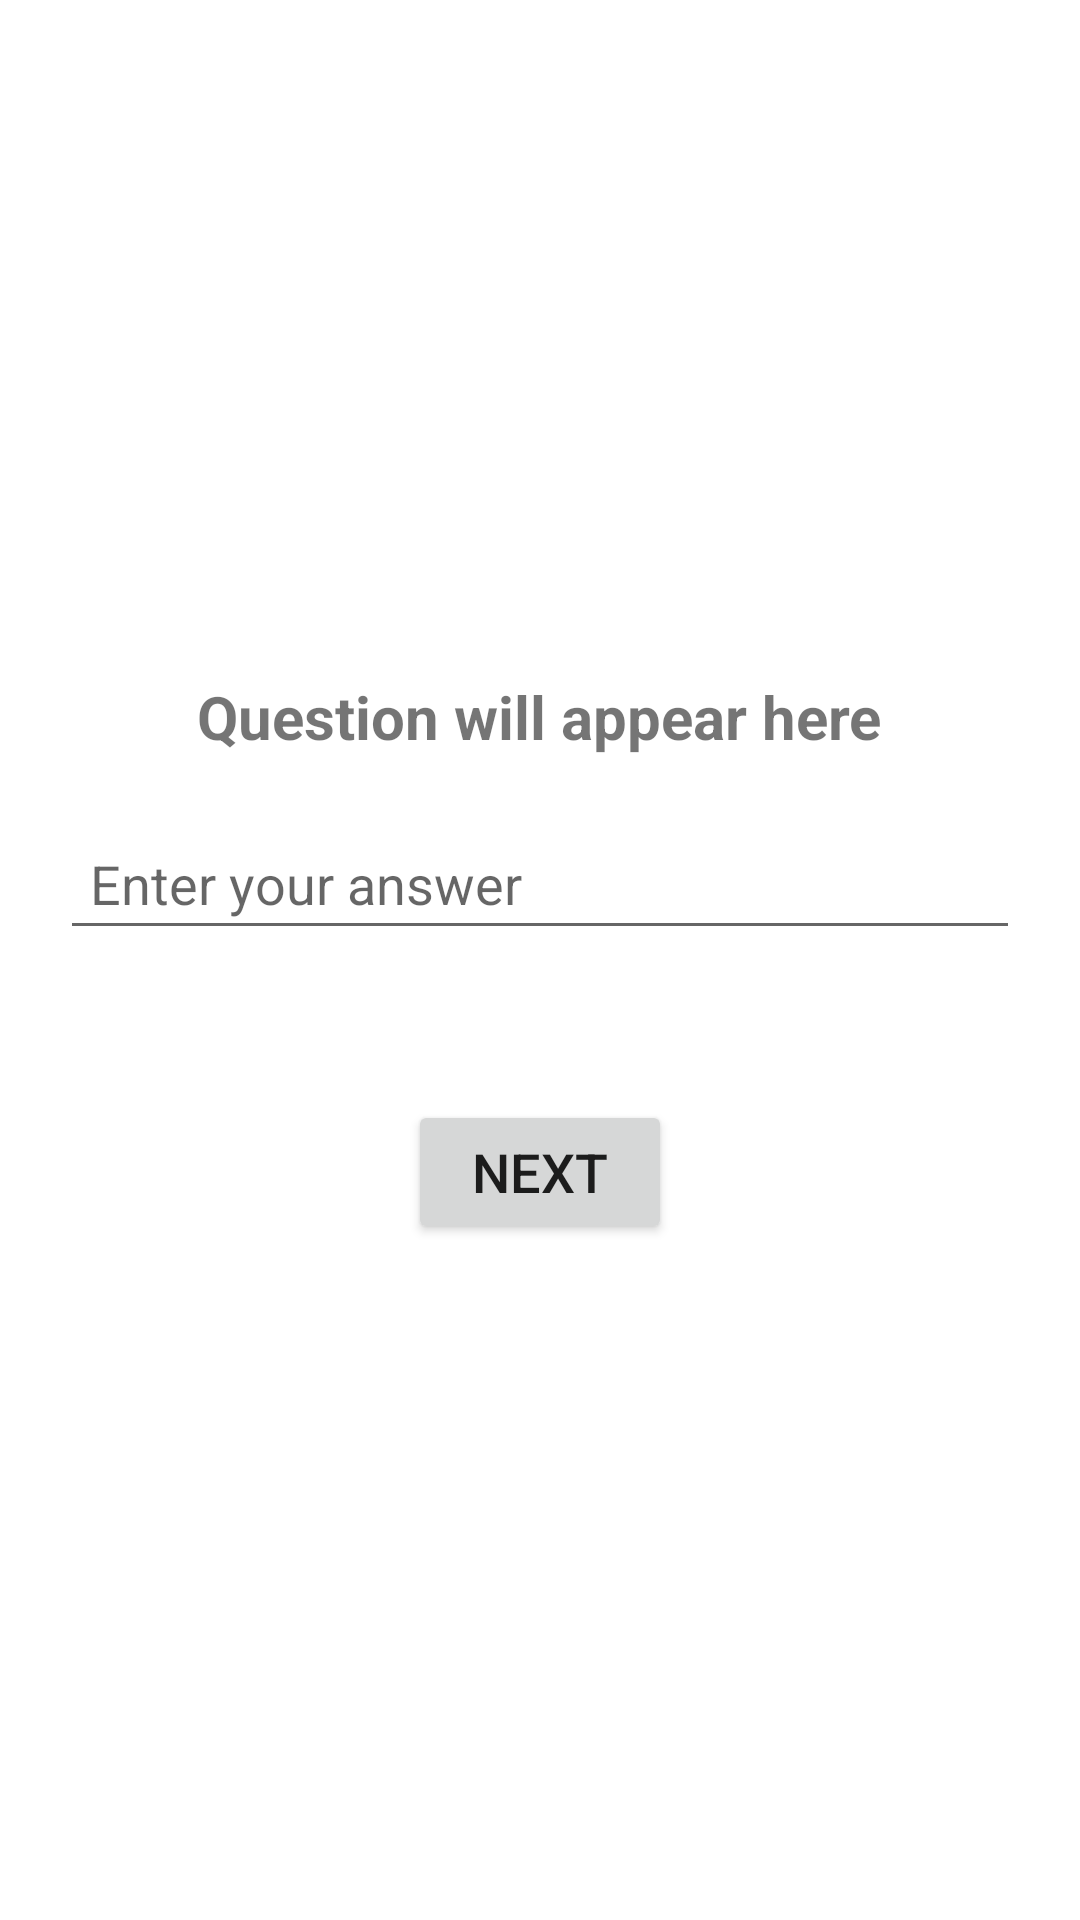

Here is an Android app screen rendered from its layout file. Give the layout XML and the strings, colors and styles it references.
<!-- AndroidManifest.xml: application theme Theme.Tasbeeh -->
<!-- res/layout/activity_quiz.xml -->
<?xml version="1.0" encoding="utf-8"?>
<RelativeLayout xmlns:android="http://schemas.android.com/apk/res/android"
    android:layout_width="match_parent"
    android:layout_height="match_parent"
    android:gravity="center"
    android:padding="20dp">

    
    <TextView
        android:id="@+id/tvQuestion"
        android:layout_width="wrap_content"
        android:layout_height="wrap_content"
        android:text="Question will appear here"
        android:textSize="20sp"
        android:textStyle="bold"
        android:gravity="center"
        android:layout_centerHorizontal="true"
        android:layout_marginBottom="20dp" />

    
    <EditText
        android:id="@+id/etAnswer"
        android:layout_width="match_parent"
        android:layout_height="wrap_content"
        android:hint="Enter your answer"
        android:layout_below="@id/tvQuestion"
        android:layout_centerHorizontal="true"
        android:padding="10dp"
        android:textSize="18sp"/>

    
    <Button
        android:id="@+id/btnNext"
        android:layout_width="wrap_content"
        android:layout_height="wrap_content"
        android:text="Next"
        android:textSize="18sp"
        android:layout_below="@id/etAnswer"
        android:layout_centerHorizontal="true"
        android:layout_marginTop="50dp" />

</RelativeLayout>
<!-- resources referenced by this layout -->
<resources>
  <style name="Theme.Tasbeeh" parent="Theme.MaterialComponents.Light.NoActionBar" />
</resources>
